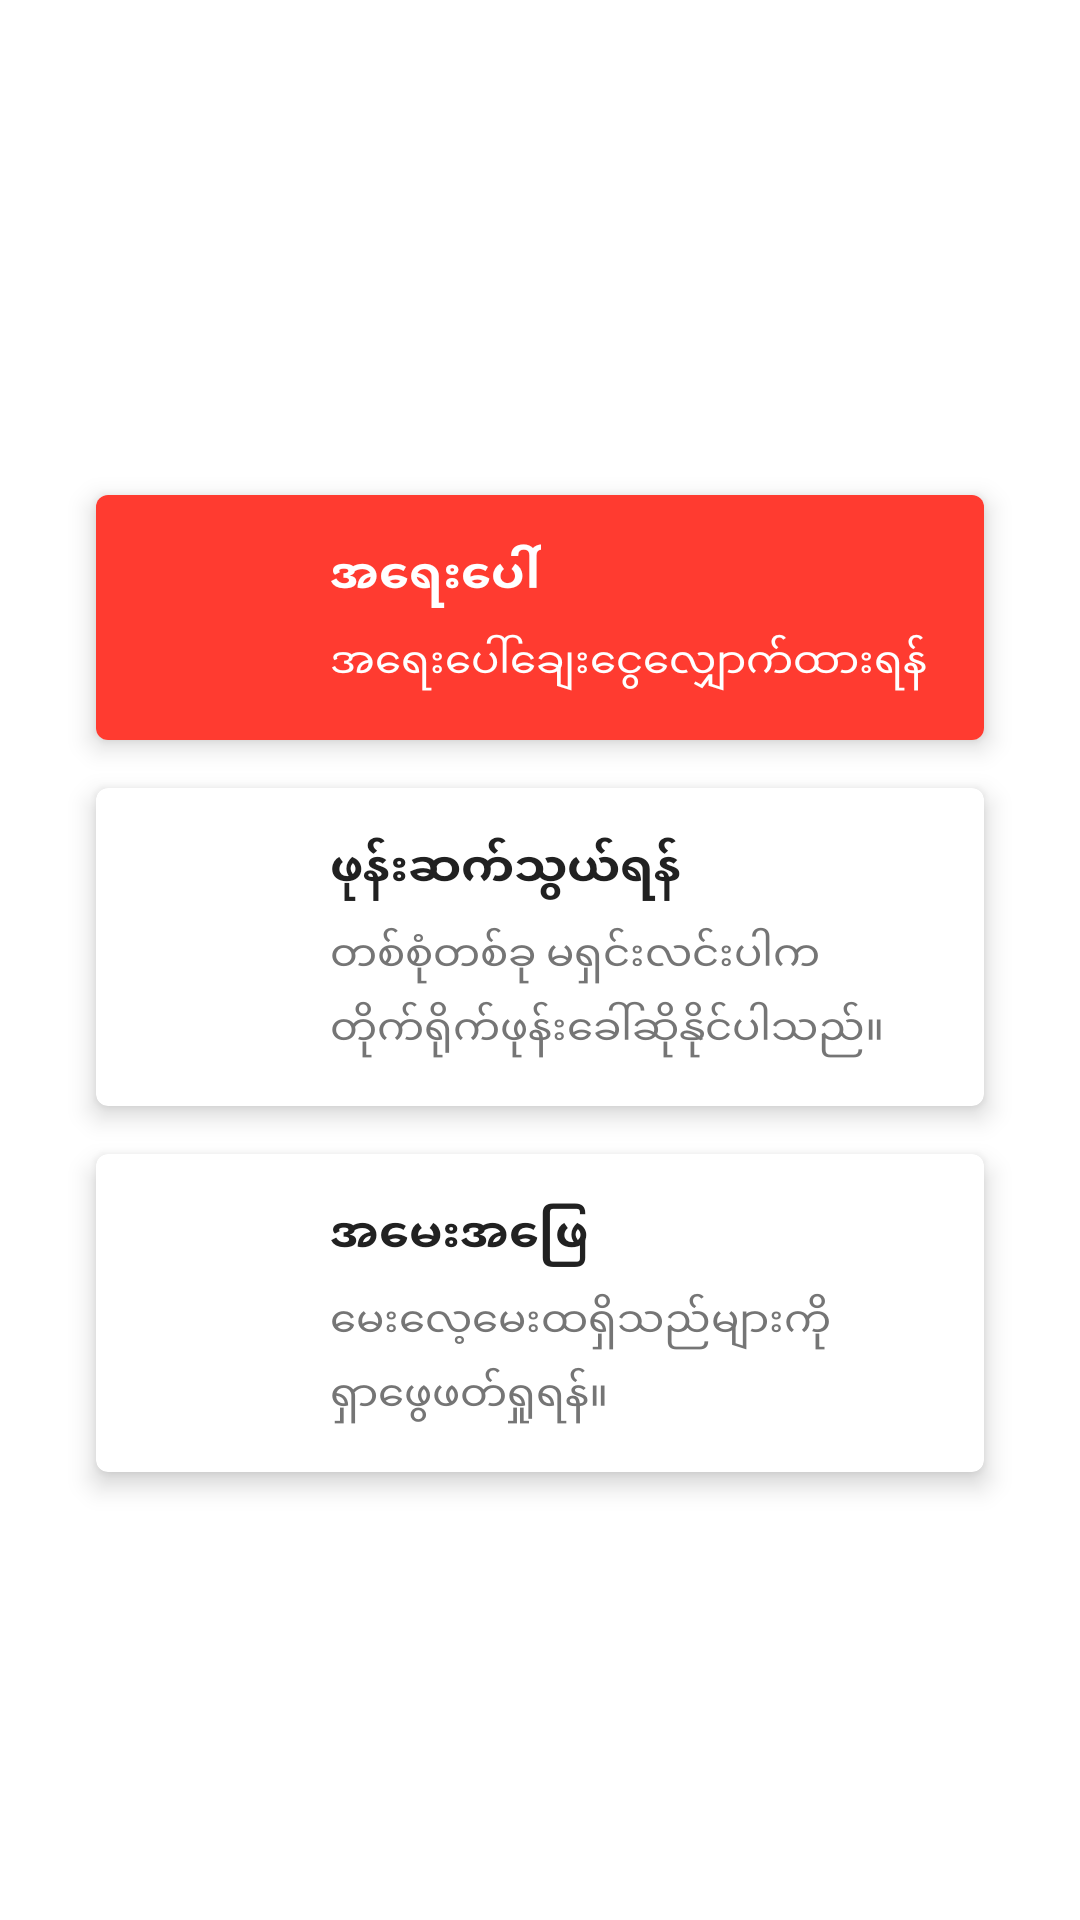

The Android layout XML behind this screen, and the referenced resources:
<!-- AndroidManifest.xml: application theme AppTheme -->
<!-- res/layout/fragment_help.xml -->
<?xml version="1.0" encoding="utf-8"?>
<LinearLayout
    xmlns:android="http://schemas.android.com/apk/res/android"
    android:orientation="vertical"
    android:layout_width="match_parent"
    android:layout_height="match_parent"
    android:padding="@dimen/margin_medium_2"
    android:gravity="center"
    xmlns:app="http://schemas.android.com/apk/res-auto"
    >

    <com.google.android.material.card.MaterialCardView
        android:layout_width="match_parent"
        android:layout_height="wrap_content"
        app:cardElevation="5dp"
        app:cardCornerRadius="4dp"
        android:layout_marginTop="@dimen/margin_medium_2"
        android:layout_marginLeft="@dimen/margin_medium_2"
        android:layout_marginRight="@dimen/margin_medium_2">
        <RelativeLayout
            android:id="@+id/btnEmergency"
            android:layout_width="match_parent"
            android:layout_height="wrap_content"
            android:background="#FF3B30"
            android:padding="@dimen/margin_medium_2">
            <ImageView
                android:id="@+id/ivEmergency"
                android:layout_width="30dp"
                android:layout_height="30dp"
                android:layout_centerVertical="true"
                android:layout_margin="@dimen/margin_medium"
                android:src="@drawable/ic_warning_white_24dp"/>
            <TextView
                android:id="@+id/tvEmergencyTitle"
                android:layout_width="wrap_content"
                android:layout_height="wrap_content"
                android:text="@string/emergency"
                android:textSize="@dimen/text_heading"
                android:textColor="@color/white"
                android:textStyle="bold"
                android:layout_marginLeft="@dimen/margin_medium_2"
                android:layout_toRightOf="@id/ivEmergency"/>
            <TextView
                android:id="@+id/tvEmergencyDes"
                android:layout_width="wrap_content"
                android:layout_height="wrap_content"
                android:text="@string/emergency_explain"
                android:textSize="@dimen/text_regular"
                android:textColor="@color/white"
                android:layout_below="@id/tvEmergencyTitle"
                android:lineSpacingMultiplier="1.3"
                android:layout_marginTop="@dimen/margin_medium"
                android:layout_marginLeft="@dimen/margin_medium_2"
                android:layout_toRightOf="@id/ivEmergency"/>

        </RelativeLayout>
    </com.google.android.material.card.MaterialCardView>

    <com.google.android.material.card.MaterialCardView
        android:layout_width="match_parent"
        android:layout_height="wrap_content"
        app:cardElevation="5dp"
        app:cardCornerRadius="4dp"
        android:layout_marginTop="@dimen/margin_medium_2"
        android:layout_marginLeft="@dimen/margin_medium_2"
        android:layout_marginRight="@dimen/margin_medium_2">
        <RelativeLayout
            android:id="@+id/btnEmergencyCall"
            android:layout_width="match_parent"
            android:layout_height="wrap_content"
            android:padding="@dimen/margin_medium_2">
            <ImageView
                android:id="@+id/ivPhone"
                android:layout_width="30dp"
                android:layout_height="30dp"
                android:layout_centerVertical="true"
                android:layout_margin="@dimen/margin_medium"
                android:src="@drawable/ic_phone_black_24dp"/>
            <TextView
                android:id="@+id/tvTitle"
                android:layout_width="wrap_content"
                android:layout_height="wrap_content"
                android:text="@string/call_phone"
                android:textSize="@dimen/text_heading"
                android:textColor="@color/primary_text"
                android:textStyle="bold"
                android:layout_marginLeft="@dimen/margin_medium_2"
                android:layout_toRightOf="@id/ivPhone"/>
            <TextView
                android:id="@+id/tvDes"
                android:layout_width="wrap_content"
                android:layout_height="wrap_content"
                android:text="@string/phone_explain"
                android:textSize="@dimen/text_regular"
                android:textColor="@color/secondary_text"
                android:layout_below="@id/tvTitle"
                android:lineSpacingMultiplier="1.3"
                android:layout_marginTop="@dimen/margin_medium"
                android:layout_marginLeft="@dimen/margin_medium_2"
                android:layout_toRightOf="@id/ivPhone"/>

        </RelativeLayout>
    </com.google.android.material.card.MaterialCardView>

    <com.google.android.material.card.MaterialCardView
        android:layout_width="match_parent"
        android:layout_height="wrap_content"
        app:cardElevation="5dp"
        app:cardCornerRadius="4dp"
        android:layout_marginTop="@dimen/margin_medium_2"
        android:layout_marginLeft="@dimen/margin_medium_2"
        android:layout_marginRight="@dimen/margin_medium_2">
        <RelativeLayout
            android:id="@+id/btnQuestionAnswer"
            android:layout_width="match_parent"
            android:layout_height="wrap_content"
            android:padding="@dimen/margin_medium_2">
            <ImageView
                android:id="@+id/ivHelp"
                android:layout_width="30dp"
                android:layout_height="30dp"
                android:layout_centerVertical="true"
                android:layout_margin="@dimen/margin_medium"
                android:src="@drawable/ic_question_answer_black_24dp"/>
            <TextView
                android:id="@+id/tvHelpTitle"
                android:layout_width="wrap_content"
                android:layout_height="wrap_content"
                android:text="@string/qanda"
                android:textSize="@dimen/text_heading"
                android:textColor="@color/primary_text"
                android:textStyle="bold"
                android:layout_marginLeft="@dimen/margin_medium_2"
                android:layout_toRightOf="@id/ivHelp"/>
            <TextView
                android:id="@+id/tvHelpDes"
                android:layout_width="wrap_content"
                android:layout_height="wrap_content"
                android:text="@string/help_explain"
                android:textSize="@dimen/text_regular"
                android:textColor="@color/secondary_text"
                android:layout_below="@id/tvHelpTitle"
                android:lineSpacingMultiplier="1.3"
                android:layout_marginTop="@dimen/margin_medium"
                android:layout_marginLeft="@dimen/margin_medium_2"
                android:layout_toRightOf="@id/ivHelp"/>

        </RelativeLayout>
    </com.google.android.material.card.MaterialCardView>

</LinearLayout>
<!-- resources referenced by this layout -->
<resources>
  <color name="primary_text">#212121</color>
  <color name="secondary_text">#757575</color>
  <color name="white">#ffffff</color>
  <dimen name="margin_medium">8dp</dimen>
  <dimen name="margin_medium_2">16dp</dimen>
  <dimen name="text_heading">16sp</dimen>
  <dimen name="text_regular">14sp</dimen>
  <string name="call_phone">ဖုန်းဆက်သွယ်ရန်</string>
  <string name="emergency">အရေးပေါ်</string>
  <string name="emergency_explain">အရေးပေါ်ချေးငွေလျှောက်ထားရန်</string>
  <string name="help_explain">မေးလေ့မေးထရှိသည်များကို ရှာဖွေဖတ်ရှုရန်။</string>
  <string name="phone_explain">တစ်စုံတစ်ခု မရှင်းလင်းပါက တိုက်ရိုက်ဖုန်းခေါ်ဆိုနိုင်ပါသည်။</string>
  <string name="qanda">အမေးအဖြေ</string>
  <style name="AppTheme" parent="Theme.AppCompat.Light.DarkActionBar">
          
          <item name="colorPrimary">@color/colorPrimary</item>
          <item name="colorPrimaryDark">@color/colorPrimaryDark</item>
          <item name="colorAccent">@color/colorAccent</item>
      </style>
  <color name="colorPrimary">#51B46D</color>
  <color name="colorPrimaryDark">#51B46D</color>
  <color name="colorAccent">#299A49</color>
</resources>
